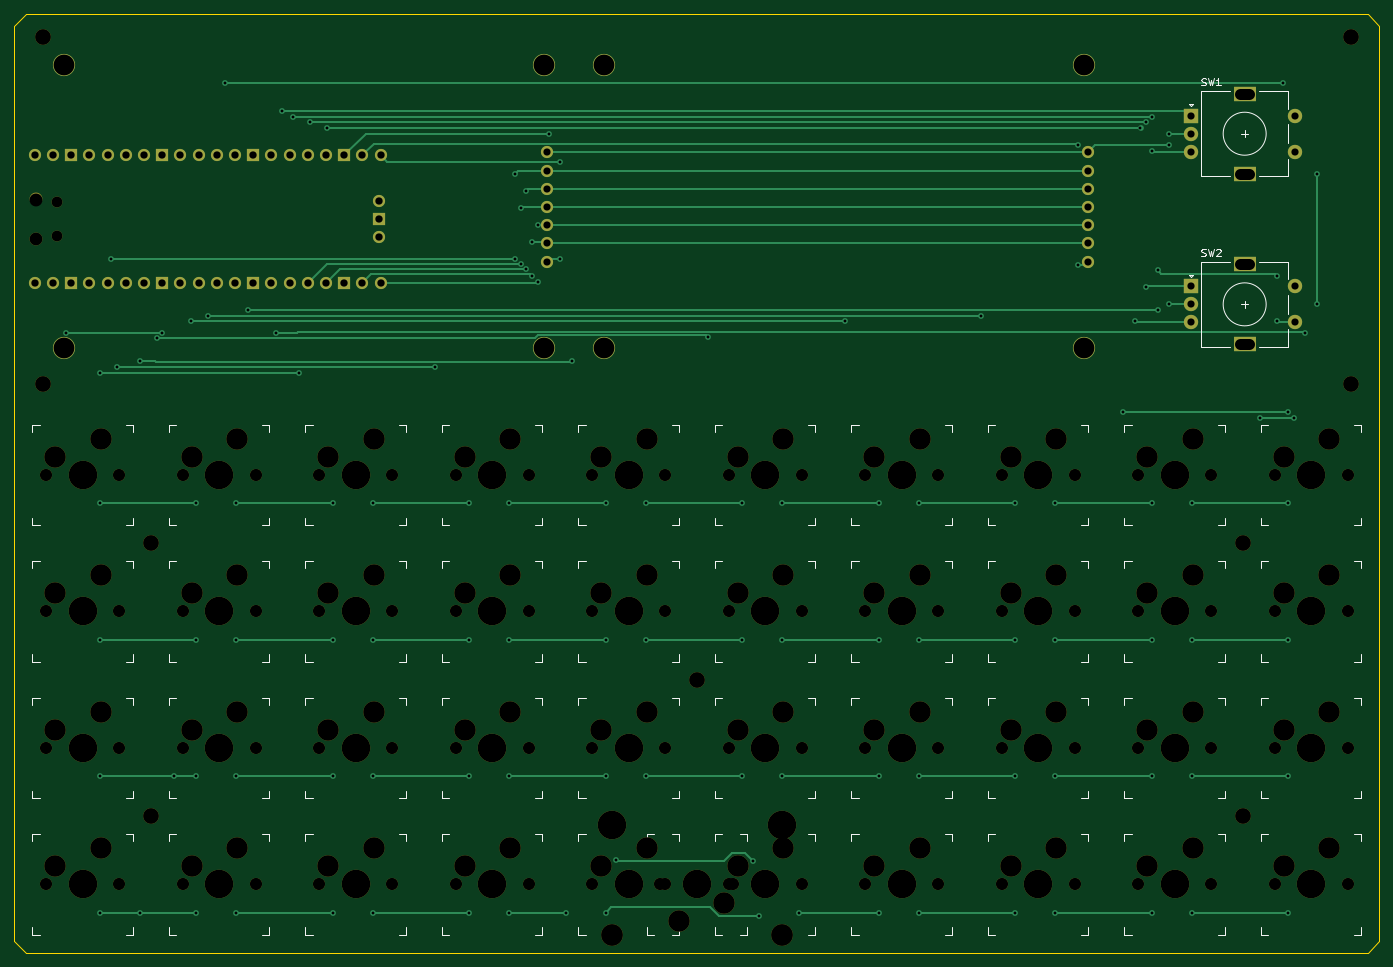
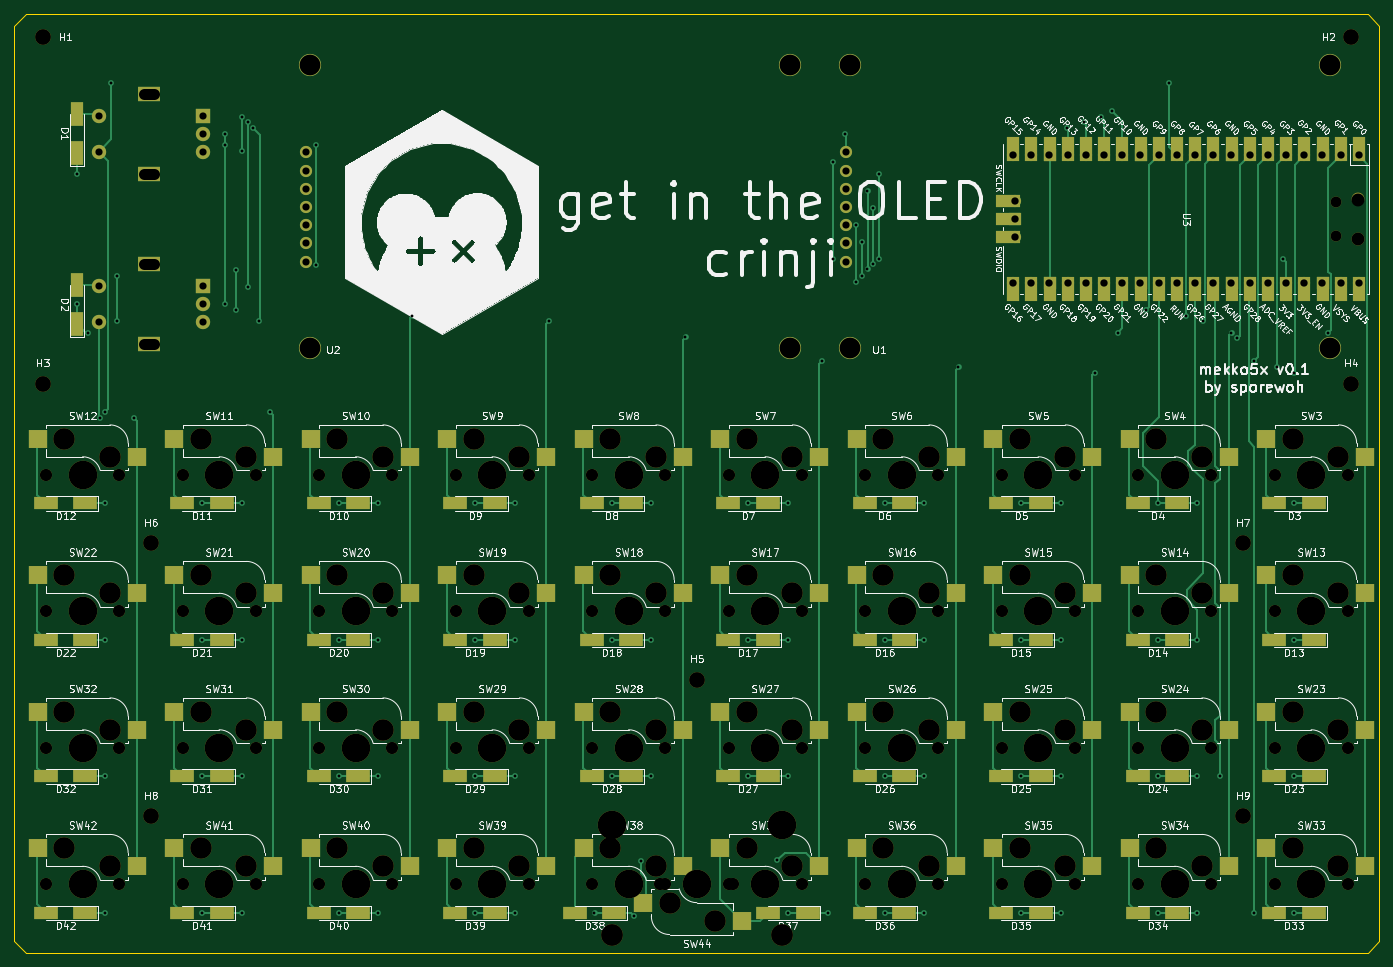
Circuit board: 11 layer files. Board 190.5 x 131.0 mm.
- bottom_copper: mekko5X-B_Cu.gbr (39159 bytes)
- bottom_mask: mekko5X-B_Mask.gbr (16902 bytes)
- paste: mekko5X-B_Paste.gbr (6235 bytes)
- bottom_silk: mekko5X-B_Silkscreen.gbr (228314 bytes)
- outline: mekko5X-Edge_Cuts.gbr (888 bytes)
- top_copper: mekko5X-F_Cu.gbr (16009 bytes)
- top_mask: mekko5X-F_Mask.gbr (10304 bytes)
- paste: mekko5X-F_Paste.gbr (458 bytes)
- top_silk: mekko5X-F_Silkscreen.gbr (20762 bytes)
- drill: mekko5X-NPTH.drl (3455 bytes)
- drill: mekko5X-PTH.drl (3286 bytes)

=== bottom_copper: mekko5X-B_Cu.gbr (39159 bytes, source omitted) ===
=== bottom_mask: mekko5X-B_Mask.gbr (16902 bytes, source omitted) ===
=== paste: mekko5X-B_Paste.gbr (6235 bytes, source omitted) ===
=== bottom_silk: mekko5X-B_Silkscreen.gbr (228314 bytes, source omitted) ===
=== outline: mekko5X-Edge_Cuts.gbr ===
%TF.GenerationSoftware,KiCad,Pcbnew,(6.0.4-0)*%
%TF.CreationDate,2022-09-25T09:44:29-05:00*%
%TF.ProjectId,mekko5X,6d656b6b-6f35-4582-9e6b-696361645f70,rev?*%
%TF.SameCoordinates,Original*%
%TF.FileFunction,Profile,NP*%
%FSLAX46Y46*%
G04 Gerber Fmt 4.6, Leading zero omitted, Abs format (unit mm)*
G04 Created by KiCad (PCBNEW (6.0.4-0)) date 2022-09-25 09:44:29*
%MOMM*%
%LPD*%
G01*
G04 APERTURE LIST*
%TA.AperFunction,Profile*%
%ADD10C,0.100000*%
%TD*%
G04 APERTURE END LIST*
D10*
X14287500Y-10318750D02*
X201612500Y-10318750D01*
X12700000Y-139700000D02*
X12700000Y-11906250D01*
X201612500Y-141287500D02*
X203200000Y-139700000D01*
X201612500Y-10318750D02*
X203200000Y-11906250D01*
X203200000Y-11906250D02*
X203200000Y-139700000D01*
X14287500Y-141287500D02*
X12700000Y-139700000D01*
X14287500Y-141287500D02*
X201612500Y-141287500D01*
X14287500Y-10318750D02*
X12700000Y-11906250D01*
M02*

=== top_copper: mekko5X-F_Cu.gbr (16009 bytes, source omitted) ===
=== top_mask: mekko5X-F_Mask.gbr (10304 bytes, source omitted) ===
=== paste: mekko5X-F_Paste.gbr ===
%TF.GenerationSoftware,KiCad,Pcbnew,(6.0.4-0)*%
%TF.CreationDate,2022-09-25T09:44:29-05:00*%
%TF.ProjectId,mekko5X,6d656b6b-6f35-4582-9e6b-696361645f70,rev?*%
%TF.SameCoordinates,Original*%
%TF.FileFunction,Paste,Top*%
%TF.FilePolarity,Positive*%
%FSLAX46Y46*%
G04 Gerber Fmt 4.6, Leading zero omitted, Abs format (unit mm)*
G04 Created by KiCad (PCBNEW (6.0.4-0)) date 2022-09-25 09:44:29*
%MOMM*%
%LPD*%
G01*
G04 APERTURE LIST*
G04 APERTURE END LIST*
M02*

=== top_silk: mekko5X-F_Silkscreen.gbr (20762 bytes, source omitted) ===
=== drill: mekko5X-NPTH.drl ===
M48
METRIC,TZ
T1C1.500
T2C1.702
T3C1.800
T4C2.200
T5C3.000
T6C3.048
T7C3.988
%
G90
G05
T1
X18717Y-36469
X18717Y-41319
T2
X17145Y-74613
X17145Y-93663
X17145Y-112713
X17145Y-131763
X27305Y-74613
X27305Y-93663
X27305Y-112713
X27305Y-131763
X36195Y-74613
X36195Y-93663
X36195Y-112713
X36195Y-131763
X46355Y-74613
X46355Y-93663
X46355Y-112713
X46355Y-131763
X55245Y-74613
X55245Y-93663
X55245Y-112713
X55245Y-131763
X65405Y-74613
X65405Y-93663
X65405Y-112713
X65405Y-131763
X74295Y-74613
X74295Y-93663
X74295Y-112713
X74295Y-131763
X84455Y-74613
X84455Y-93663
X84455Y-112713
X84455Y-131763
X93345Y-74613
X93345Y-93663
X93345Y-112713
X93345Y-131763
X102870Y-131763
X103505Y-74613
X103505Y-93663
X103505Y-112713
X103505Y-131763
X112395Y-74613
X112395Y-93663
X112395Y-112713
X112395Y-131763
X113030Y-131763
X122555Y-74613
X122555Y-93663
X122555Y-112713
X122555Y-131763
X131445Y-74613
X131445Y-93663
X131445Y-112713
X131445Y-131763
X141605Y-74613
X141605Y-93663
X141605Y-112713
X141605Y-131763
X150495Y-74613
X150495Y-93663
X150495Y-112713
X150495Y-131763
X160655Y-74613
X160655Y-93663
X160655Y-112713
X160655Y-131763
X169545Y-74613
X169545Y-93663
X169545Y-112713
X169545Y-131763
X179705Y-74613
X179705Y-93663
X179705Y-112713
X179705Y-131763
X188595Y-74613
X188595Y-93663
X188595Y-112713
X188595Y-131763
X198755Y-74613
X198755Y-93663
X198755Y-112713
X198755Y-131763
T3
X15688Y-36169
X15688Y-41619
T4
X16669Y-13494
X16669Y-61913
X31750Y-84138
X31750Y-122238
X107950Y-103188
X184150Y-84138
X184150Y-122238
X199231Y-13494
X199231Y-61913
T5
X18415Y-72072
X18415Y-91123
X18415Y-110173
X18415Y-129223
X24765Y-69533
X24765Y-88583
X24765Y-107632
X24765Y-126682
X37465Y-72072
X37465Y-91123
X37465Y-110173
X37465Y-129223
X43815Y-69533
X43815Y-88583
X43815Y-107632
X43815Y-126682
X56515Y-72072
X56515Y-91123
X56515Y-110173
X56515Y-129223
X62865Y-69533
X62865Y-88583
X62865Y-107632
X62865Y-126682
X75565Y-72072
X75565Y-91123
X75565Y-110173
X75565Y-129223
X81915Y-69533
X81915Y-88583
X81915Y-107632
X81915Y-126682
X94615Y-72072
X94615Y-91123
X94615Y-110173
X94615Y-129223
X100965Y-69533
X100965Y-88583
X100965Y-107632
X100965Y-126682
X105410Y-136843
X111760Y-134302
X113665Y-72072
X113665Y-91123
X113665Y-110173
X113665Y-129223
X120015Y-69533
X120015Y-88583
X120015Y-107632
X120015Y-126682
X132715Y-72072
X132715Y-91123
X132715Y-110173
X132715Y-129223
X139065Y-69533
X139065Y-88583
X139065Y-107632
X139065Y-126682
X151765Y-72072
X151765Y-91123
X151765Y-110173
X151765Y-129223
X158115Y-69533
X158115Y-88583
X158115Y-107632
X158115Y-126682
X170815Y-72072
X170815Y-91123
X170815Y-110173
X170815Y-129223
X177165Y-69533
X177165Y-88583
X177165Y-107632
X177165Y-126682
X189865Y-72072
X189865Y-91123
X189865Y-110173
X189865Y-129223
X196215Y-69533
X196215Y-88583
X196215Y-107632
X196215Y-126682
T6
X96050Y-138748
X119850Y-138748
T7
X22225Y-74613
X22225Y-93663
X22225Y-112713
X22225Y-131763
X41275Y-74613
X41275Y-93663
X41275Y-112713
X41275Y-131763
X60325Y-74613
X60325Y-93663
X60325Y-112713
X60325Y-131763
X79375Y-74613
X79375Y-93663
X79375Y-112713
X79375Y-131763
X96050Y-123507
X98425Y-74613
X98425Y-93663
X98425Y-112713
X98425Y-131763
X107950Y-131763
X117475Y-74613
X117475Y-93663
X117475Y-112713
X117475Y-131763
X119850Y-123507
X136525Y-74613
X136525Y-93663
X136525Y-112713
X136525Y-131763
X155575Y-74613
X155575Y-93663
X155575Y-112713
X155575Y-131763
X174625Y-74613
X174625Y-93663
X174625Y-112713
X174625Y-131763
X193675Y-74613
X193675Y-93663
X193675Y-112713
X193675Y-131763
T0
M30

=== drill: mekko5X-PTH.drl ===
M48
METRIC,TZ
T1C0.400
T2C1.000
T3C1.020
T4C1.500
T5C2.900
%
G90
G05
T1
X19844Y-54769
X24606Y-60325
X24606Y-78581
X24606Y-97631
X24606Y-116681
X24606Y-135731
X26194Y-44450
X26988Y-59531
X30163Y-58738
X30163Y-135731
X32544Y-55563
X33338Y-54769
X34925Y-116681
X37306Y-53181
X38100Y-78581
X38100Y-97631
X38100Y-116681
X38100Y-135731
X39688Y-52388
X42069Y-19844
X43656Y-78581
X43656Y-97631
X43656Y-116681
X43656Y-135731
X45244Y-51594
X49213Y-54769
X50006Y-23813
X51594Y-24606
X52388Y-60325
X53975Y-25400
X56356Y-26194
X57150Y-78581
X57150Y-97631
X57150Y-116681
X57150Y-135731
X62706Y-78581
X62706Y-97631
X62706Y-116681
X62706Y-135731
X71438Y-59560
X76200Y-78581
X76200Y-97631
X76200Y-116681
X76200Y-135731
X81756Y-78581
X81756Y-97631
X81756Y-116681
X81756Y-135731
X82550Y-32544
X82550Y-44436
X83344Y-37306
X83344Y-45160
X84138Y-34925
X84138Y-45885
X84931Y-42069
X84931Y-46831
X85725Y-39688
X85725Y-47625
X87313Y-26988
X88900Y-30956
X88900Y-44450
X89694Y-135731
X90488Y-58738
X95250Y-78581
X95250Y-97631
X95250Y-116681
X95250Y-135731
X96724Y-128396
X100806Y-78581
X100806Y-97631
X100806Y-116681
X109538Y-55349
X114300Y-78581
X114300Y-97631
X114300Y-116681
X115761Y-128435
X116681Y-136152
X119856Y-78581
X119856Y-97631
X119856Y-116681
X122238Y-135731
X128588Y-53181
X133350Y-78581
X133350Y-97631
X133350Y-116681
X133350Y-135731
X138906Y-78581
X138906Y-97631
X138906Y-116681
X138906Y-135731
X147638Y-52388
X152400Y-78581
X152400Y-97631
X152400Y-116681
X152400Y-135731
X157956Y-78581
X157956Y-97631
X157956Y-116681
X157956Y-135731
X161131Y-28575
X161131Y-45244
X167481Y-65881
X169069Y-53181
X169862Y-26194
X170656Y-25400
X170656Y-48419
X171450Y-24606
X171450Y-29369
X171450Y-78581
X171450Y-97631
X171450Y-116681
X171450Y-135731
X172244Y-46038
X172244Y-51594
X173831Y-26988
X173831Y-28575
X173831Y-50800
X177006Y-78581
X177006Y-97631
X177006Y-116681
X177006Y-135731
X186531Y-66675
X188913Y-46831
X188913Y-53181
X189706Y-19844
X190500Y-65881
X190500Y-78581
X190500Y-97631
X190500Y-116681
X190500Y-135731
X191294Y-66675
X192881Y-54769
X194469Y-32544
X194469Y-50800
T2
X87086Y-29591
X87086Y-32131
X87086Y-34671
X87086Y-37211
X87086Y-39751
X87086Y-42291
X87086Y-44831
X162493Y-29591
X162493Y-32131
X162493Y-34671
X162493Y-37211
X162493Y-39751
X162493Y-42291
X162493Y-44831
X176900Y-24487
X176900Y-26988
X176900Y-29488
X176900Y-48300
X176900Y-50800
X176900Y-53300
X191400Y-24487
X191400Y-29488
X191400Y-48300
X191400Y-53300
T3
X15558Y-30004
X15558Y-47784
X18098Y-30004
X18098Y-47784
X20638Y-30004
X20638Y-47784
X23178Y-30004
X23178Y-47784
X25717Y-30004
X25717Y-47784
X28258Y-30004
X28258Y-47784
X30798Y-30004
X30798Y-47784
X33338Y-30004
X33338Y-47784
X35878Y-30004
X35878Y-47784
X38417Y-30004
X38417Y-47784
X40957Y-30004
X40957Y-47784
X43498Y-30004
X43498Y-47784
X46038Y-30004
X46038Y-47784
X48578Y-30004
X48578Y-47784
X51118Y-30004
X51118Y-47784
X53658Y-30004
X53658Y-47784
X56198Y-30004
X56198Y-47784
X58738Y-30004
X58738Y-47784
X61278Y-30004
X61278Y-47784
X63588Y-36354
X63588Y-38894
X63588Y-41434
X63818Y-30004
X63818Y-47784
T5
X19586Y-17461
X19586Y-56961
X86586Y-17461
X86586Y-56961
X94993Y-17461
X94993Y-56961
X161993Y-17461
X161993Y-56961
T4
X183750Y-21388G85X185050Y-21388
G05
X183750Y-32588G85X185050Y-32588
G05
X183750Y-45200G85X185050Y-45200
G05
X183750Y-56400G85X185050Y-56400
G05
T0
M30

